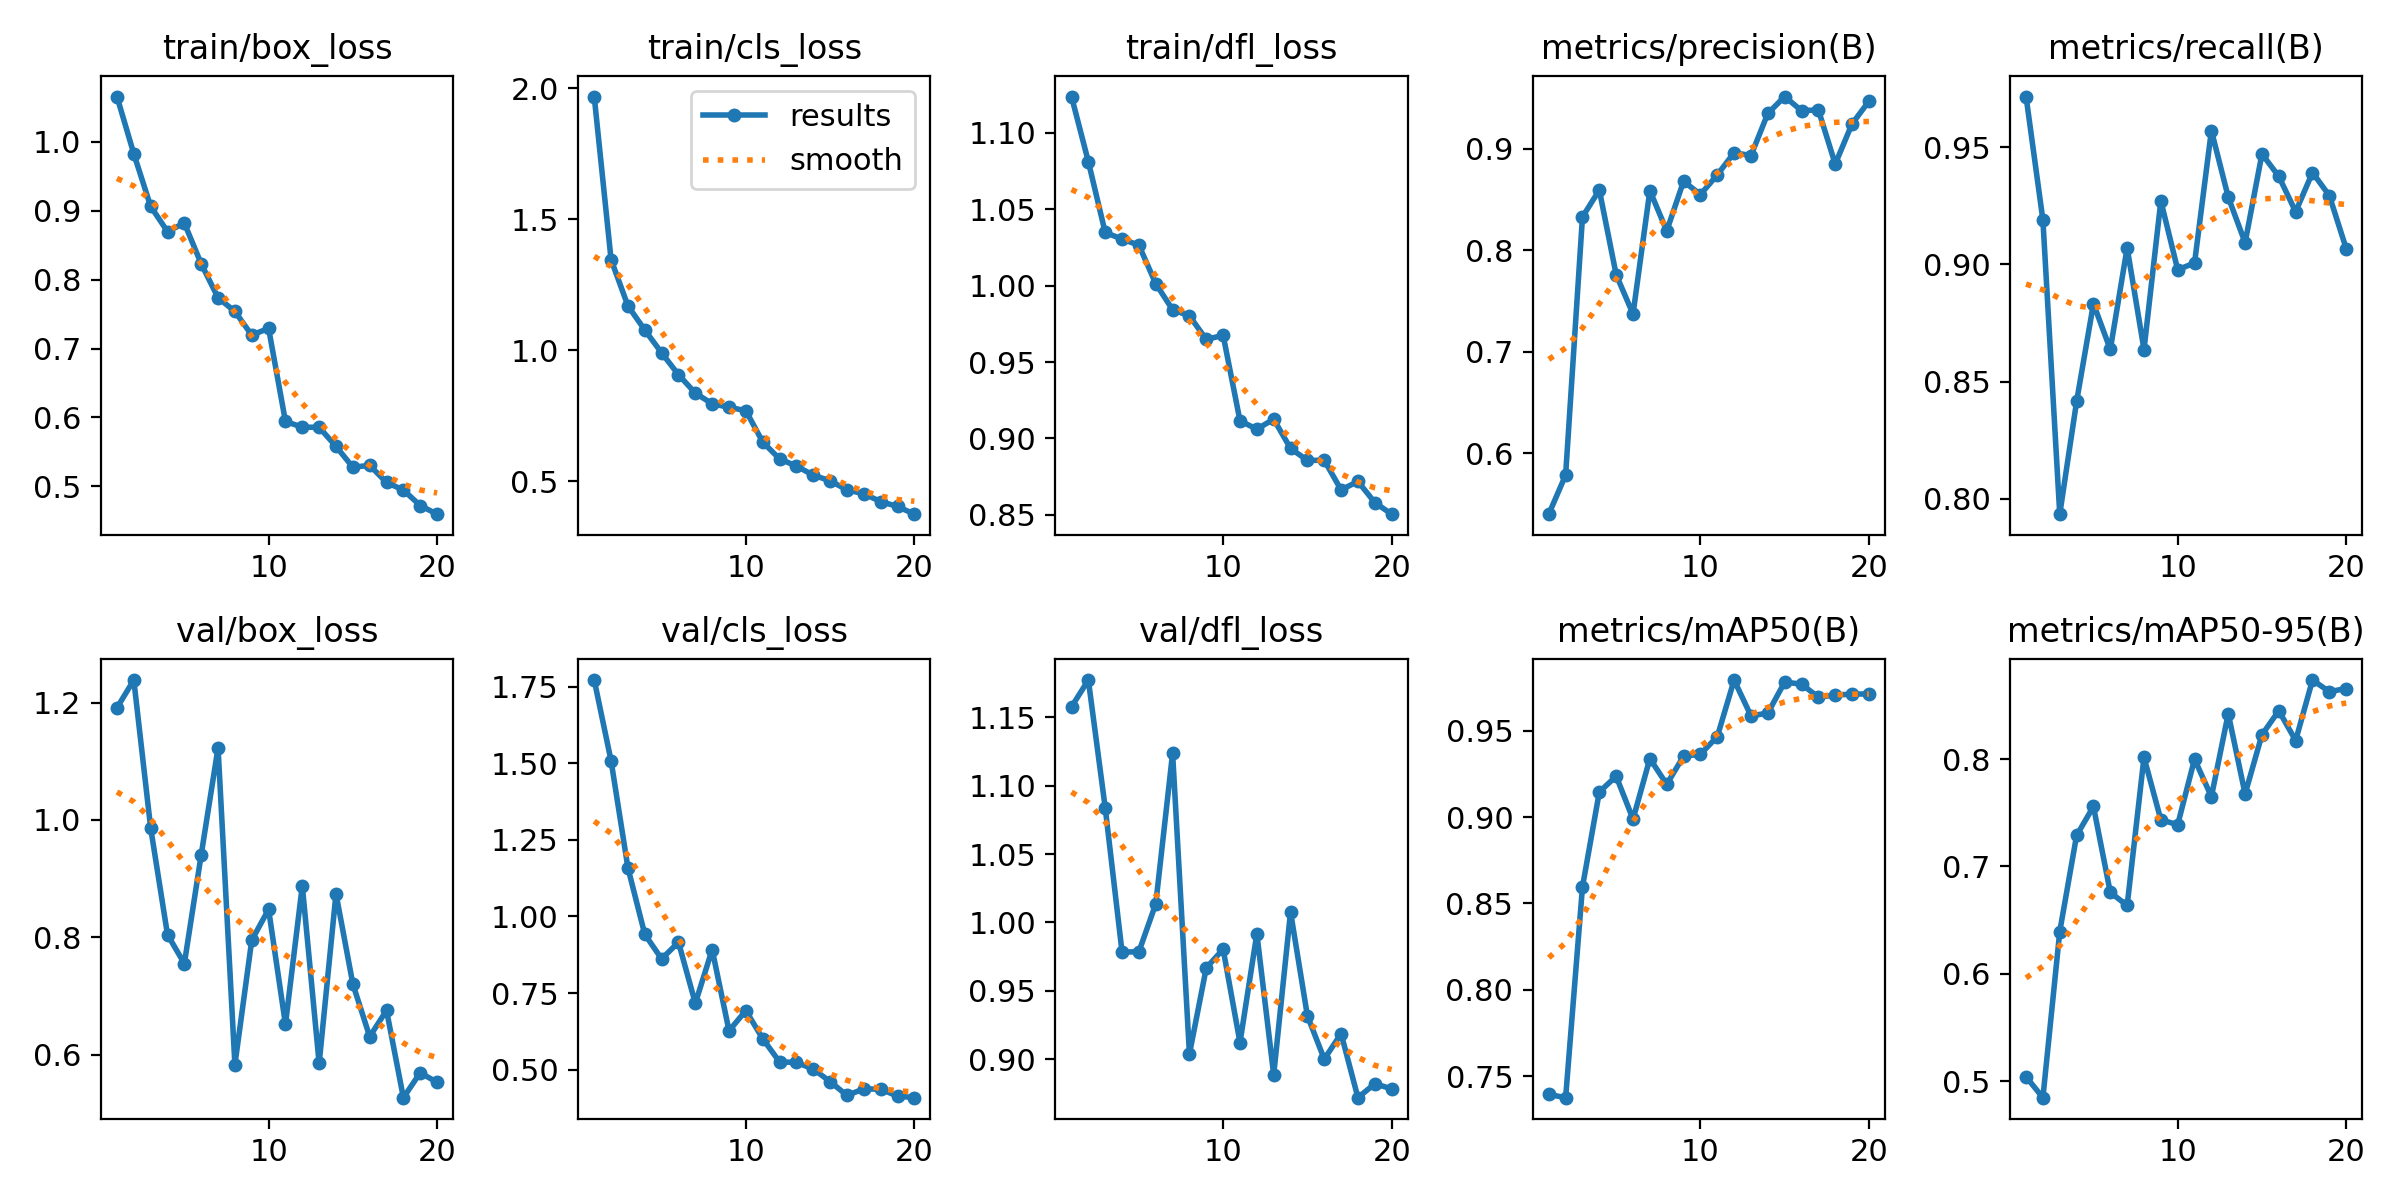

The data file committed next to this chart (first rows):
epoch, train/box_loss, train/cls_loss, train/dfl_loss, metrics/precision(B), metrics/recall(B), metrics/mAP50(B), metrics/mAP50-95(B), val/box_loss, val/cls_loss, val/dfl_loss, lr/pg0, lr/pg1, lr/pg2
1, 1.066, 1.968, 1.124, 0.54, 0.9717, 0.7394, 0.5041, 1.191, 1.773, 1.158, 0.0005515, 0.0005515, 0.0005515
2, 0.9827, 1.345, 1.081, 0.5785, 0.919, 0.7375, 0.4847, 1.238, 1.509, 1.177, 0.001052, 0.001052, 0.001052
3, 0.9063, 1.169, 1.035, 0.8327, 0.7933, 0.8596, 0.6394, 0.9866, 1.159, 1.084, 0.001498, 0.001498, 0.001498
4, 0.8698, 1.077, 1.03, 0.8592, 0.8415, 0.9145, 0.7289, 0.8046, 0.9419, 0.9783, 0.001419, 0.001419, 0.001419
5, 0.882, 0.9895, 1.026, 0.7758, 0.8832, 0.9236, 0.7559, 0.7554, 0.8615, 0.9786, 0.001419, 0.001419, 0.001419
6, 0.8231, 0.9061, 1.001, 0.7371, 0.8637, 0.8988, 0.6758, 0.9407, 0.9158, 1.014, 0.001337, 0.001337, 0.001337
7, 0.7737, 0.8359, 0.9842, 0.8586, 0.9071, 0.9338, 0.6637, 1.123, 0.7165, 1.124, 0.001254, 0.001254, 0.001254
8, 0.7539, 0.7952, 0.9802, 0.819, 0.8636, 0.9189, 0.8017, 0.5833, 0.8918, 0.9038, 0.001172, 0.001172, 0.001172
9, 0.7195, 0.7819, 0.9648, 0.8678, 0.9271, 0.9352, 0.7435, 0.7952, 0.6266, 0.9668, 0.001089, 0.001089, 0.001089
10, 0.7294, 0.7687, 0.9675, 0.8548, 0.8977, 0.9363, 0.739, 0.8478, 0.6926, 0.9804, 0.001007, 0.001007, 0.001007
11, 0.5942, 0.6492, 0.9115, 0.8741, 0.9006, 0.9465, 0.8, 0.652, 0.6005, 0.9121, 0.0009243, 0.0009243, 0.0009243
12, 0.5859, 0.5847, 0.9061, 0.8959, 0.9572, 0.9793, 0.7651, 0.888, 0.5249, 0.9918, 0.0008418, 0.0008418, 0.0008418
13, 0.5857, 0.5573, 0.9126, 0.8931, 0.9287, 0.9586, 0.8424, 0.5854, 0.5232, 0.8885, 0.0007593, 0.0007593, 0.0007593
14, 0.5581, 0.5228, 0.8934, 0.9346, 0.9093, 0.9602, 0.7676, 0.8745, 0.5016, 1.008, 0.0006768, 0.0006768, 0.0006768
15, 0.5278, 0.501, 0.8856, 0.9513, 0.9472, 0.9781, 0.8227, 0.7207, 0.4605, 0.9317, 0.0005943, 0.0005943, 0.0005943
16, 0.5305, 0.4667, 0.8857, 0.9373, 0.9376, 0.9769, 0.8451, 0.6311, 0.4153, 0.9, 0.0005118, 0.0005118, 0.0005118
17, 0.5056, 0.4516, 0.8663, 0.9381, 0.9225, 0.9694, 0.8173, 0.6757, 0.4368, 0.9187, 0.0004292, 0.0004292, 0.0004292
18, 0.4947, 0.4219, 0.8718, 0.8848, 0.9392, 0.9706, 0.8737, 0.5271, 0.4356, 0.8718, 0.0003467, 0.0003467, 0.0003467
19, 0.4722, 0.4032, 0.858, 0.9244, 0.9294, 0.9712, 0.8629, 0.5696, 0.4133, 0.882, 0.0002642, 0.0002642, 0.0002642
20, 0.4597, 0.3738, 0.8504, 0.9466, 0.9068, 0.9713, 0.8658, 0.5531, 0.408, 0.8782, 0.0001817, 0.0001817, 0.0001817
